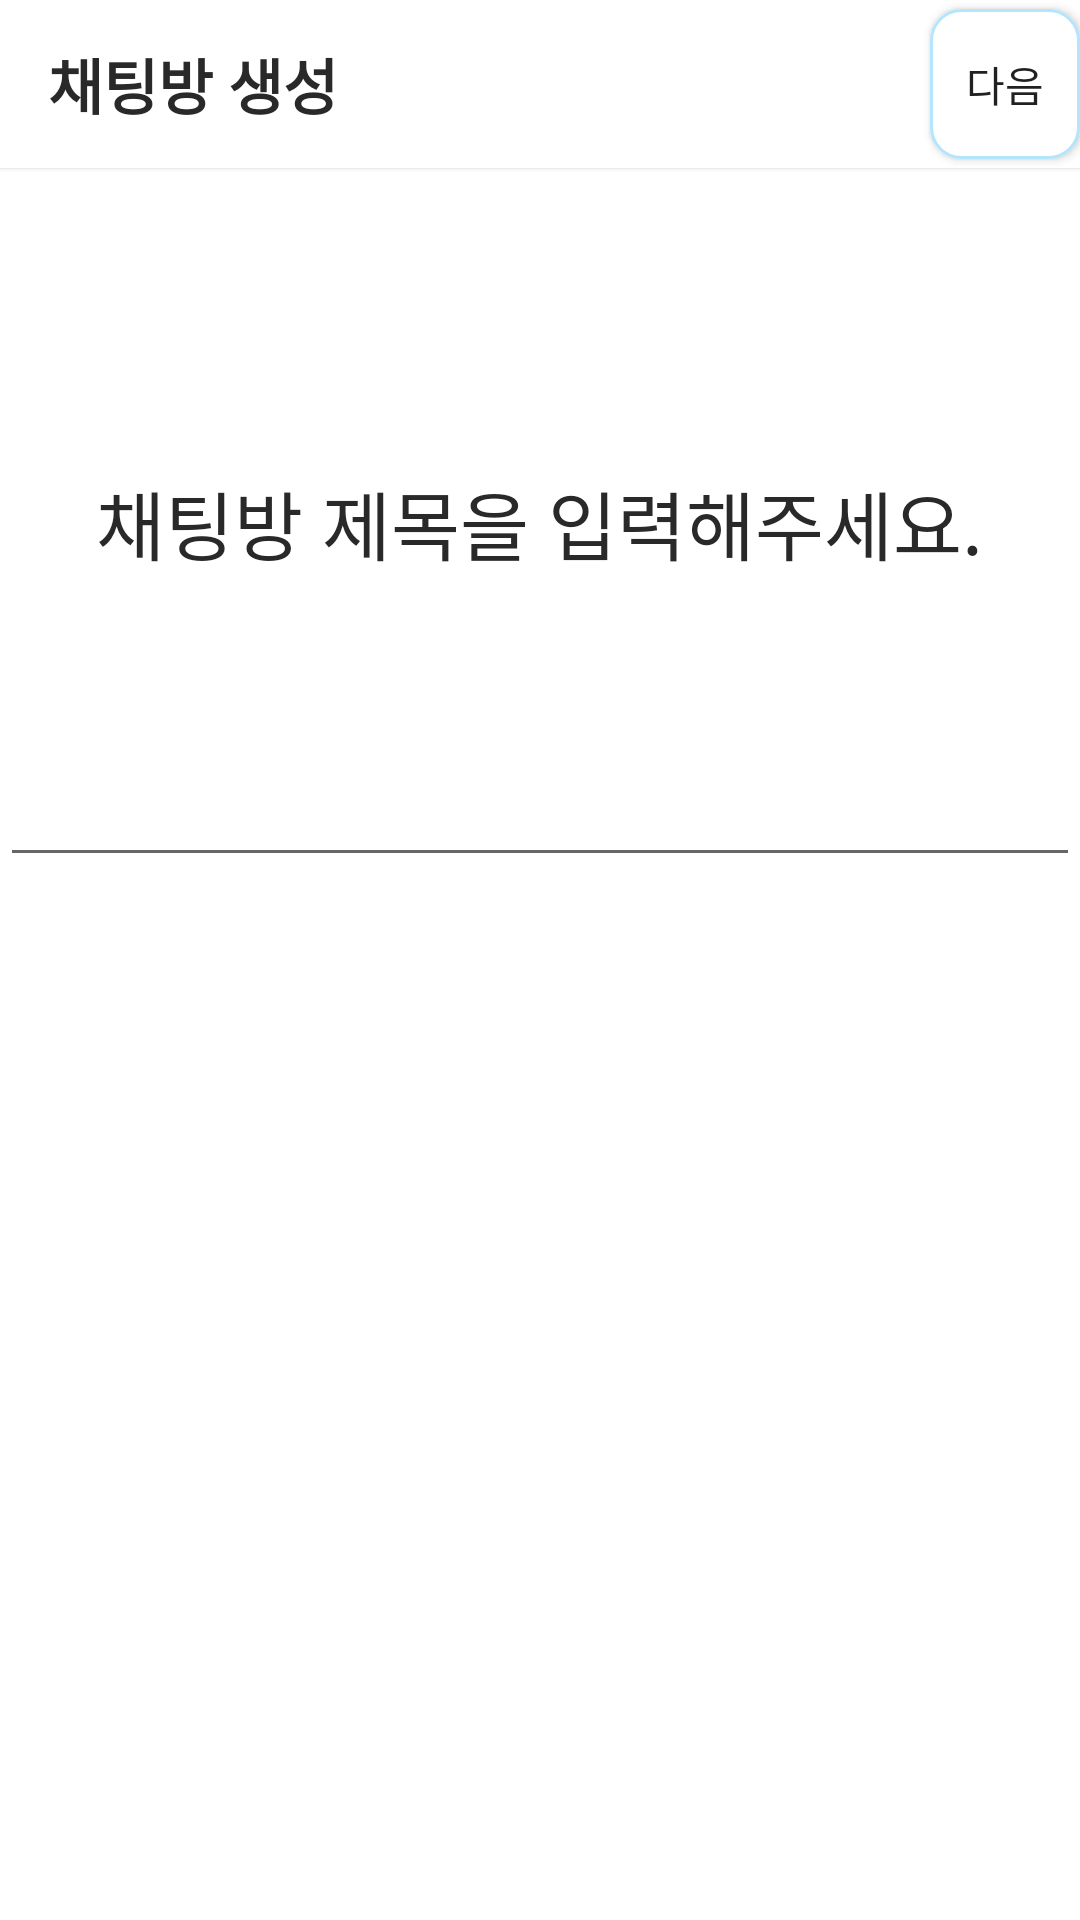

Reconstruct the res/layout file that produces this screen, plus the resources it refers to.
<!-- AndroidManifest.xml: application theme AppTheme -->
<!-- res/layout/activity_make_chat_room.xml -->
<?xml version="1.0" encoding="utf-8"?>
<RelativeLayout xmlns:android="http://schemas.android.com/apk/res/android"
    xmlns:app="http://schemas.android.com/apk/res-auto"
    xmlns:tools="http://schemas.android.com/tools"
    android:layout_width="match_parent"
    android:layout_height="match_parent"
    android:background="@color/white"
    tools:context=".MakeChatRoomActivity">

    <android.support.v7.widget.Toolbar
        android:id="@+id/toolbar_make_chat_room"
        android:layout_width="match_parent"
        android:layout_height="56dp"
        android:background="@color/white"
        android:elevation="1dp"
        android:theme="@style/ThemeOverlay.AppCompat.ActionBar"
        app:popupTheme="@style/ThemeOverlay.AppCompat.Light">

        <TextView
            android:id="@+id/text_view_make_chat_title"
            android:layout_width="match_parent"
            android:layout_height="wrap_content"
            android:text="채팅방 생성"
            android:textColor="@color/blackSoft"
            android:textSize="20dp"
            android:textStyle="bold" />

        <Button
            android:id="@+id/btn_make_chat_room_exec"
            android:layout_width="50dp"
            android:layout_height="50dp"
            android:layout_gravity="right"
            android:background="@drawable/button_clip_style"
            android:text="다음" />

    </android.support.v7.widget.Toolbar>


    <TextView
        android:id="@+id/text_view_make_chat_room_q"
        android:layout_width="wrap_content"
        android:layout_height="wrap_content"
        android:layout_below="@id/toolbar_make_chat_room"
        android:layout_centerHorizontal="true"
        android:layout_marginTop="100dp"
        android:text="채팅방 제목을 입력해주세요."
        android:textColor="@color/blackSoft"
        android:textSize="25dp" />

    <EditText
        android:id="@+id/edit_text_make_chat_room_a"
        android:layout_width="match_parent"
        android:layout_height="70dp"
        android:layout_below="@id/text_view_make_chat_room_q"
        android:layout_marginTop="30dp"
        android:gravity="center"
        android:maxLength="20"
        android:textSize="20dp" />

</RelativeLayout>
<!-- resources referenced by this layout -->
<resources>
  <color name="blackSoft">#292929</color>
  <color name="white">#fff</color>
  <!-- drawable button_clip_style (drawable) -->
  <?xml version="1.0" encoding="utf-8"?>
  <shape xmlns:android="http://schemas.android.com/apk/res/android"
      android:shape="rectangle">
      <corners android:radius="10dp" />
      <solid android:color="#fff" />
      <padding
          android:bottom="0dp"
          android:left="0dp"
          android:right="0dp"
          android:top="0dp" />
      <stroke
          android:width="1dp"
          android:color="@color/primary" />
  </shape>
  <style name="AppTheme" parent="Theme.AppCompat.Light.NoActionBar">
          
          <item name="colorPrimary">@color/colorPrimary</item>
          <item name="colorPrimaryDark">@color/colorPrimaryDark</item>
          <item name="colorAccent">@color/colorAccent</item>
          
      </style>
  <color name="primary">#b3e5fc</color>
  <color name="colorPrimary">#008577</color>
  <color name="colorPrimaryDark">#00574B</color>
  <color name="colorAccent">#82b3c9</color>
</resources>
